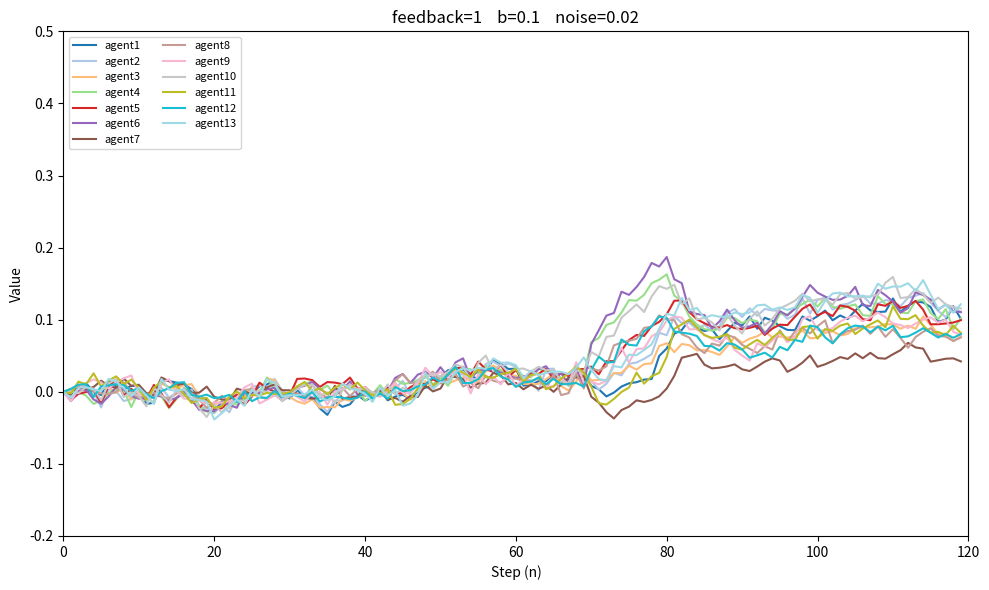

Write the Python code that produced this figure.
import numpy as np
import matplotlib.pyplot as plt

# 13 nodes
N = 13
feedback = 1  ## communication graph feedback (1 or -1) 
b= 0.1 ##  external push at nodes ( 0.1 or 0.3) 
noise_level = 0.02  
steps = 120   ## total step of simulations (one step =0.1 s)

# communication graph: 1= connected agents
edges = [
    (1,2), (1,3), (1,7), (1,12), (1,13),
    (2,3), (2,4), (2,8), (2,13),
    (3,10), 
    (4,5), (4,6), (4,10),
    (5,6), (5,11), (5,13),
    (6,8), (6,10), (6,12),
    (7,11),
    (8,9),
    (9,10), (9,11), (9,12),
    (10,13),
    (11,13)
]

# Build A Matrix
A = np.zeros((N, N), dtype=float)
for u, v in edges: 
    A[u-1, v-1] = feedback  
    A[v-1, u-1] = feedback  
  
# diagonal entries: A(i,i) = 1
for i in range(N):
    A[i, i] = 1

# Print matrix
print("\nMatrix A:")
print(A)

#normalize the matrix using the largest eigenvalue 
eigenvalues = np.linalg.eigvals(A)
largest = np.max(np.abs(eigenvalues))
A = A / largest
     
#print("\nLargest eigenvalue of Matrix A:", largest)


# initialize x 
x = np.zeros(N)


print("use x = Ax + noise to update the system: \n")
history = [x.flatten()]   ## for plotting  
for i in range(1, steps):
    noise = noise_level * np.random.randn(N)  # Add random noise to x
    x = x + noise
    ## add input (push) at step 70-80 (0.7-0.8s) to agent 3, 6 , 10 11
    if 70<=i<=80 :  
      x[2] =  x[2] - b  
      x[5] = x[5]  + b 
      x[9] = x[9]  + b 
      x[10] = x[10] - b  
    x = A @ x 

    
    history.append(x.flatten()) # for plotting 
    
## end of simulation 

## plotting:
history = np.array(history)  # shape: (steps+1, N) for plotting

# Plot each node's value over time in different colors
colors = plt.cm.tab20(np.linspace(0, 1, N))

plt.figure(figsize=(10, 6))
for node in range(N):
    plt.plot(history[:, node], marker='', color=colors[node], label=f'agent{node+1}')

plt.xlabel('Step (n)')
plt.xlim(0, 120)
plt.ylim(-0.2, 0.5)
plt.ylabel('Value')
plt.title(f"feedback={feedback}    b={b}    noise={noise_level}")
plt.legend(loc='upper left', fontsize=8, ncol=2)
plt.xticks()
plt.tight_layout()
plt.show()
